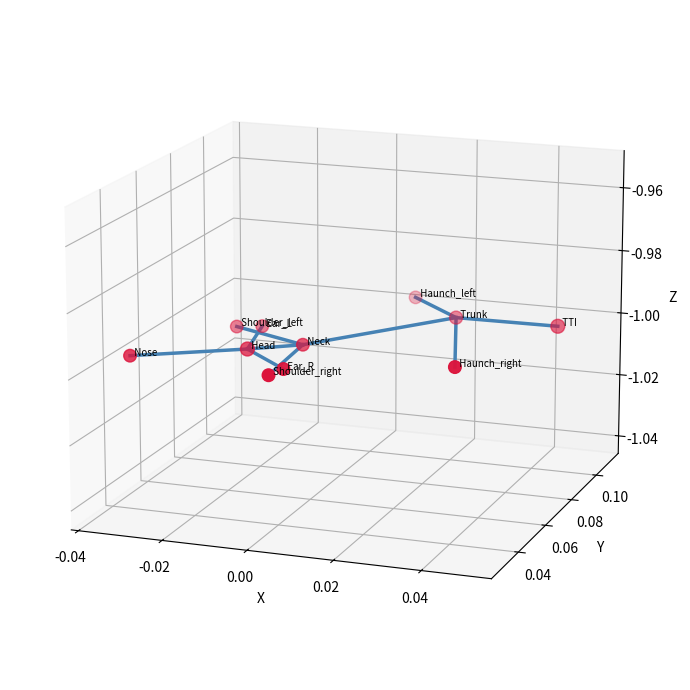

Python code for this plot:
"""
skeleton3d.py
=============

Visualize a 3D skeleton with matplotlib.

Typical use
-----------
    from skeleton3d import plot_skeleton
    fig, ax = plot_skeleton(coords)            # coords: (N, 3) or (N, 4) array
    # or supply your own weights / connectivity:
    fig, ax = plot_skeleton(coords, node_weights=my_weights, edges=my_edges)

How nodes map to rows
---------------------
`node_weights` is an *ordered* dict describing the full skeleton. Any node with
weight 0 is dropped from the figure. The remaining (non-zero) nodes, taken in
dict order, are matched one-to-one against the rows of `coords`. So `coords`
must have exactly as many rows as there are non-zero weights.

Only the first three columns of `coords` are used as (x, y, z); a 4th column
(confidence / homogeneous w / etc.) is ignored.
"""

import numpy as np
import matplotlib.pyplot as plt
from mpl_toolkits.mplot3d import Axes3D  # noqa: F401  (registers the 3d projection)


# --- Default skeleton definition (rodent-style pose layout) -----------------
DEFAULT_NODE_WEIGHTS = {
    'Nose':           0.7,
    'Ear_R':          0.7,
    'Ear_L':          0.7,
    'TTI':            1,
    'TailTip':        0,
    'Head':           1,
    'Trunk':          0.8,
    'Tail_0':         0,
    'Tail_1':         0,
    'Tail_2':         0,
    'Shoulder_left':  0.7,
    'Shoulder_right': 0.7,
    'Haunch_left':    0.7,
    'Haunch_right':   0.7,
    'Neck':           0.7,
}

# Bones are defined by node *name* (independent of array order). A bone is only
# drawn when both of its endpoints survived the weight filter, so edges that
# touch a removed node (e.g. the tail chain) simply disappear automatically.
DEFAULT_EDGES = [
    ('Nose', 'Head'),
    ('Head', 'Ear_R'),
    ('Head', 'Ear_L'),
    ('Head', 'Neck'),
    ('Neck', 'Shoulder_left'),
    ('Neck', 'Shoulder_right'),
    ('Neck', 'Trunk'),
    ('Trunk', 'Haunch_left'),
    ('Trunk', 'Haunch_right'),
    ('Trunk', 'TTI'),
    ('TTI', 'Tail_0'),
    ('Tail_0', 'Tail_1'),
    ('Tail_1', 'Tail_2'),
    ('Tail_2', 'TailTip'),
]


def _set_axes_equal(ax):
    """Give the 3 axes the same scale so the skeleton isn't distorted."""
    limits = np.array([ax.get_xlim3d(), ax.get_ylim3d(), ax.get_zlim3d()])
    center = limits.mean(axis=1)
    radius = 0.5 * (limits[:, 1] - limits[:, 0]).max()
    ax.set_xlim3d(center[0] - radius, center[0] + radius)
    ax.set_ylim3d(center[1] - radius, center[1] + radius)
    ax.set_zlim3d(center[2] - radius, center[2] + radius)


def kept_nodes(node_weights):
    """Return the ordered list of node names with non-zero weight."""
    return [name for name, w in node_weights.items() if w != 0]


def map_coords(coords, node_weights):
    """
    Build a {node_name: (x, y, z)} dict by matching non-zero-weight nodes
    (in dict order) to the rows of `coords`.
    """
    coords = np.asarray(coords, dtype=float)
    if coords.ndim != 2 or coords.shape[1] < 3:
        raise ValueError(
            f"coords must be 2D with >= 3 columns, got shape {coords.shape}"
        )

    names = kept_nodes(node_weights)
    if len(names) != coords.shape[0]:
        raise ValueError(
            f"Number of non-zero weights ({len(names)}) does not match the "
            f"number of coordinate rows ({coords.shape[0]}). "
            f"Non-zero nodes (in order): {names}"
        )

    return {name: coords[i, :3] for i, name in enumerate(names)}


def plot_skeleton(
    coords,
    node_weights=DEFAULT_NODE_WEIGHTS,
    edges=DEFAULT_EDGES,
    ax=None,
    annotate=True,
    scale_markers_by_weight=True,
    bone_color="steelblue",
    joint_color="crimson",
    view=(15, -70),
    show=True,
    save_path=None,
):
    """
    Plot a 3D skeleton.

    Parameters
    ----------
    coords : array-like, shape (N, 3) or (N, 4)
        Joint positions. Rows correspond to the non-zero-weight nodes of
        `node_weights`, in order. Only the first 3 columns are used.
    node_weights : dict
        Ordered {name: weight}. Weight 0 removes the node (and its bones).
    edges : list of (name, name)
        Bone connectivity by node name. Bones touching a removed node are
        skipped automatically.
    ax : mpl 3d Axes, optional
        Draw onto an existing axes (e.g. for animation). A new figure is
        created if None.
    annotate : bool
        Label each joint with its node name.
    scale_markers_by_weight : bool
        Scale joint marker size by its weight (purely cosmetic).
    bone_color, joint_color : str
        Colors for bones and joints.
    view : (elev, azim)
        Camera angle.
    show : bool
        Call plt.show() at the end.
    save_path : str, optional
        If given, save the figure to this path.

    Returns
    -------
    (fig, ax)
    """
    pos = map_coords(coords, node_weights)

    if ax is None:
        fig = plt.figure(figsize=(7, 8))
        ax = fig.add_subplot(111, projection="3d")
    else:
        fig = ax.figure

    # --- bones ---
    for a, b in edges:
        if a in pos and b in pos:
            pa, pb = pos[a], pos[b]
            ax.plot(
                [pa[0], pb[0]], [pa[1], pb[1]], [pa[2], pb[2]],
                color=bone_color, linewidth=2.5, zorder=1,
            )

    # --- joints ---
    names = list(pos.keys())
    pts = np.array([pos[n] for n in names])
    if scale_markers_by_weight:
        sizes = np.array([40 + 60 * node_weights[n] for n in names])
    else:
        sizes = 50
    ax.scatter(
        pts[:, 0], pts[:, 1], pts[:, 2],
        color=joint_color, s=sizes, depthshade=True, zorder=2,
    )

    # --- labels ---
    if annotate:
        for n in names:
            x, y, z = pos[n]
            ax.text(x, y, z, f"  {n}", fontsize=7, color="black")

    _set_axes_equal(ax)
    ax.set_xlabel("X")
    ax.set_ylabel("Y")
    ax.set_zlabel("Z")
    ax.view_init(elev=view[0], azim=view[1])
    fig.tight_layout()

    if save_path:
        fig.savefig(save_path, dpi=150, bbox_inches="tight")
    if show:
        plt.show()

    return fig, ax


if __name__ == "__main__":
    # Sample data: 11 rows == 11 non-zero weights in DEFAULT_NODE_WEIGHTS
    sample = np.array([
        [-3.55255498e-02,  4.07469818e-02, -9.98537396e-01, -8.29002483e-04],
        [ 7.84700375e-05,  4.33526145e-02, -9.99059462e-01, -8.57736775e-04],
        [-1.59572595e-02,  7.15304786e-02, -9.97310398e-01, -8.52361758e-04],
        [ 4.95354819e-02,  8.79396002e-02, -9.94893075e-01, -7.95346558e-04],
        [-1.29230512e-02,  5.46527167e-02, -9.98421428e-01, -8.52548439e-04],
        [ 2.47244077e-02,  8.95144384e-02, -9.95678239e-01, -8.44837088e-04],
        [-2.13428106e-02,  6.93247644e-02, -9.97365478e-01, -8.14909302e-04],
        [-1.38218838e-03,  3.80717999e-02, -9.99273705e-01, -8.30141617e-04],
        [ 1.07487165e-02,  1.01510082e-01, -9.94776125e-01, -7.93211868e-04],
        [ 3.60720073e-02,  5.47045779e-02, -9.97850466e-01, -8.16594052e-04],
        [-2.23518891e-03,  6.15108997e-02, -9.98103545e-01, -8.52365019e-04],
    ])
    plot_skeleton(sample)
